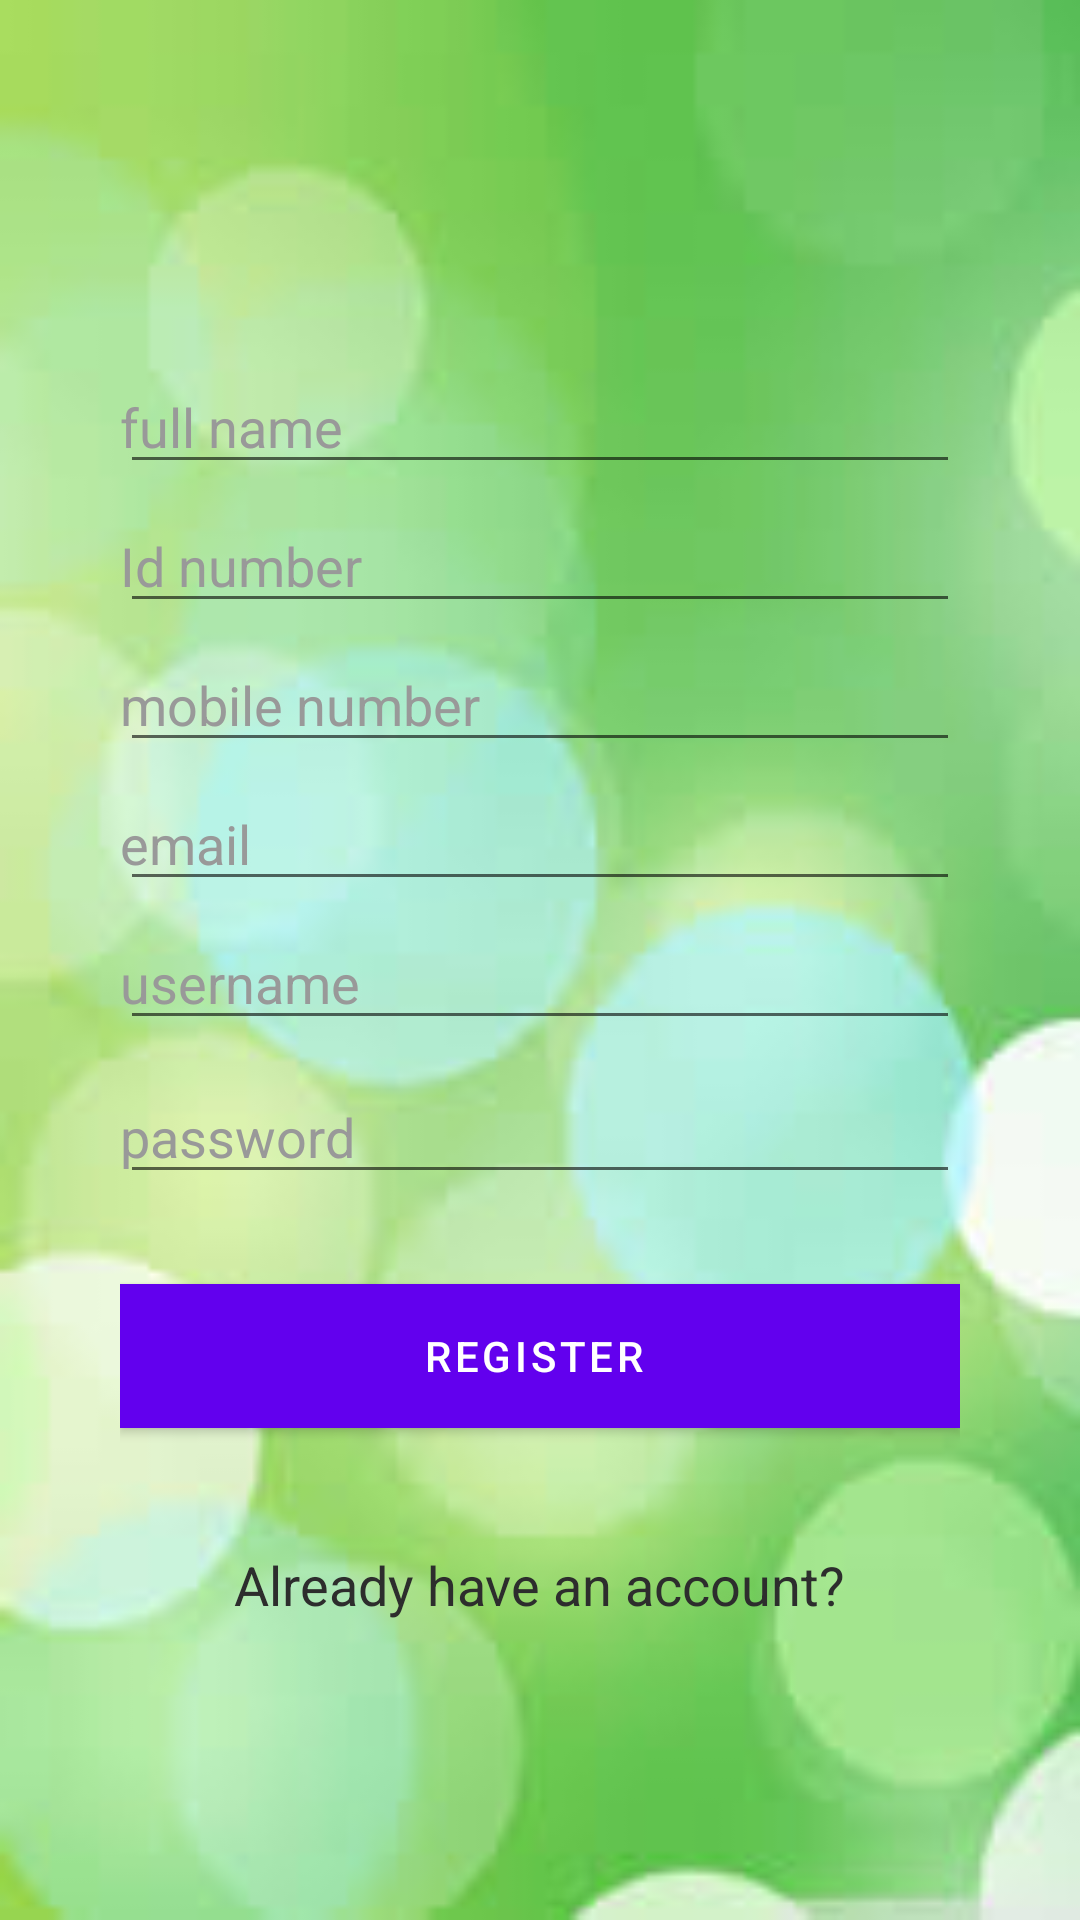

The Android layout XML behind this screen, and the referenced resources:
<!-- AndroidManifest.xml: application theme AppTheme -->
<!-- res/layout/activity_user_registration.xml -->
<androidx.appcompat.widget.LinearLayoutCompat xmlns:android="http://schemas.android.com/apk/res/android"
    android:layout_width="match_parent"
    android:layout_height="match_parent"
    android:orientation="vertical"
    android:background="@drawable/greenbubbles"
    android:padding="40dp"
    xmlns:tools="http://schemas.android.com/tools"
    tools:context=".UI.RegistrationActivity">
    <ImageView
        android:id="@+id/profileImage"
        android:layout_width="70dp"
        android:layout_height="70dp"
        android:layout_marginTop="5dp"
        android:src="@mipmap/profilepic" />
    <com.google.android.material.textfield.TextInputEditText
        android:layout_width="match_parent"
        android:layout_height="wrap_content"
        android:ems="10"
        android:id="@+id/fullname" android:hint="full name"
        android:layout_marginTop="5dp"
        android:textColor="#2d2d2d"
        android:paddingLeft="0dp"
        android:drawablePadding="5dp"
        android:textColorHint="#999"/>

    <com.google.android.material.textfield.TextInputEditText
        android:layout_width="match_parent"
        android:layout_height="wrap_content"
        android:ems="10"
        android:id="@+id/id_no"
        android:hint="Id number"
        android:layout_marginTop="5dp"
        android:textColor="#2d2d2d"
        android:paddingLeft="0dp"
        android:drawablePadding="5dp"
        android:textColorHint="#999"/>

    <com.google.android.material.textfield.TextInputEditText
        android:layout_width="match_parent"
        android:layout_height="wrap_content"
        android:ems="10"
        android:id="@+id/mobile_no"
        android:hint="mobile number"
        android:layout_marginTop="5dp"
        android:textColor="#2d2d2d"
        android:paddingLeft="0dp"
        android:drawablePadding="5dp"
        android:textColorHint="#999"/>

    
        
        
        
        
        
        
        
        
        
        

    <com.google.android.material.textfield.TextInputEditText
        android:layout_width="match_parent"
        android:layout_height="wrap_content"
        android:ems="10"
        android:id="@+id/email"
        android:hint="email"
        android:layout_marginTop="5dp"
        android:textColor="#2d2d2d"
        android:paddingLeft="0dp"
        android:drawablePadding="5dp"
        android:textColorHint="#999"/>

    <com.google.android.material.textfield.TextInputEditText
        android:layout_width="match_parent"
        android:layout_height="wrap_content"
        android:ems="10"
        android:id="@+id/username"
        android:hint="username"
        android:layout_marginTop="5dp"
        android:textColor="#2d2d2d"
        android:paddingLeft="0dp"
        android:drawablePadding="5dp"
        android:textColorHint="#999"/>


    <com.google.android.material.textfield.TextInputEditText
        android:layout_width="match_parent"
        android:layout_height="wrap_content"
        android:inputType="textPassword"
        android:ems="10"
        android:id="@+id/password"
        android:hint="password"
        android:layout_marginTop="10dp"
        android:textColor="#2d2d2d"
        android:paddingLeft="0dp"
        android:drawablePadding="5dp"
        android:textColorHint="#999"/>


    <com.google.android.material.button.MaterialButton
        android:layout_width="match_parent"
        android:layout_height="wrap_content"
        android:layout_marginTop="30dp"
        android:text="Register "
        android:textColor="#fff"
        android:id="@+id/btn_register"
        android:background="#4C9A2A"
        android:layout_gravity="center_horizontal"
        />

    <androidx.appcompat.widget.AppCompatTextView
        android:id="@+id/link_signin"
        android:layout_width="wrap_content"
        android:layout_height="wrap_content"
        android:layout_gravity="center_horizontal"
        android:layout_marginTop="40dp"
        android:text="Already have an account?"
        android:textAppearance="?android:attr/textAppearanceMedium"
        android:textColor="#2d2d2d" />

</androidx.appcompat.widget.LinearLayoutCompat>
<!-- resources referenced by this layout -->
<resources>
  <!-- drawable greenbubbles: jpeg bitmap (drawable-hdpi, 17607 bytes) -->
  <style name="AppTheme" parent="Theme.MaterialComponents.Light.NoActionBar">
          
          <item name="colorPrimary">@color/colorPrimary</item>
          <item name="colorPrimaryDark">@color/colorPrimaryDark</item>
          <item name="colorAccent">#4C9A2A</item>
      </style>
  <!-- not gathered from this repository: default colours our renderer supplied (Android Studio template values) -->
  <color name="colorPrimary">#FF6200EE</color>
  <color name="colorPrimaryDark">#FF3700B3</color>
</resources>
